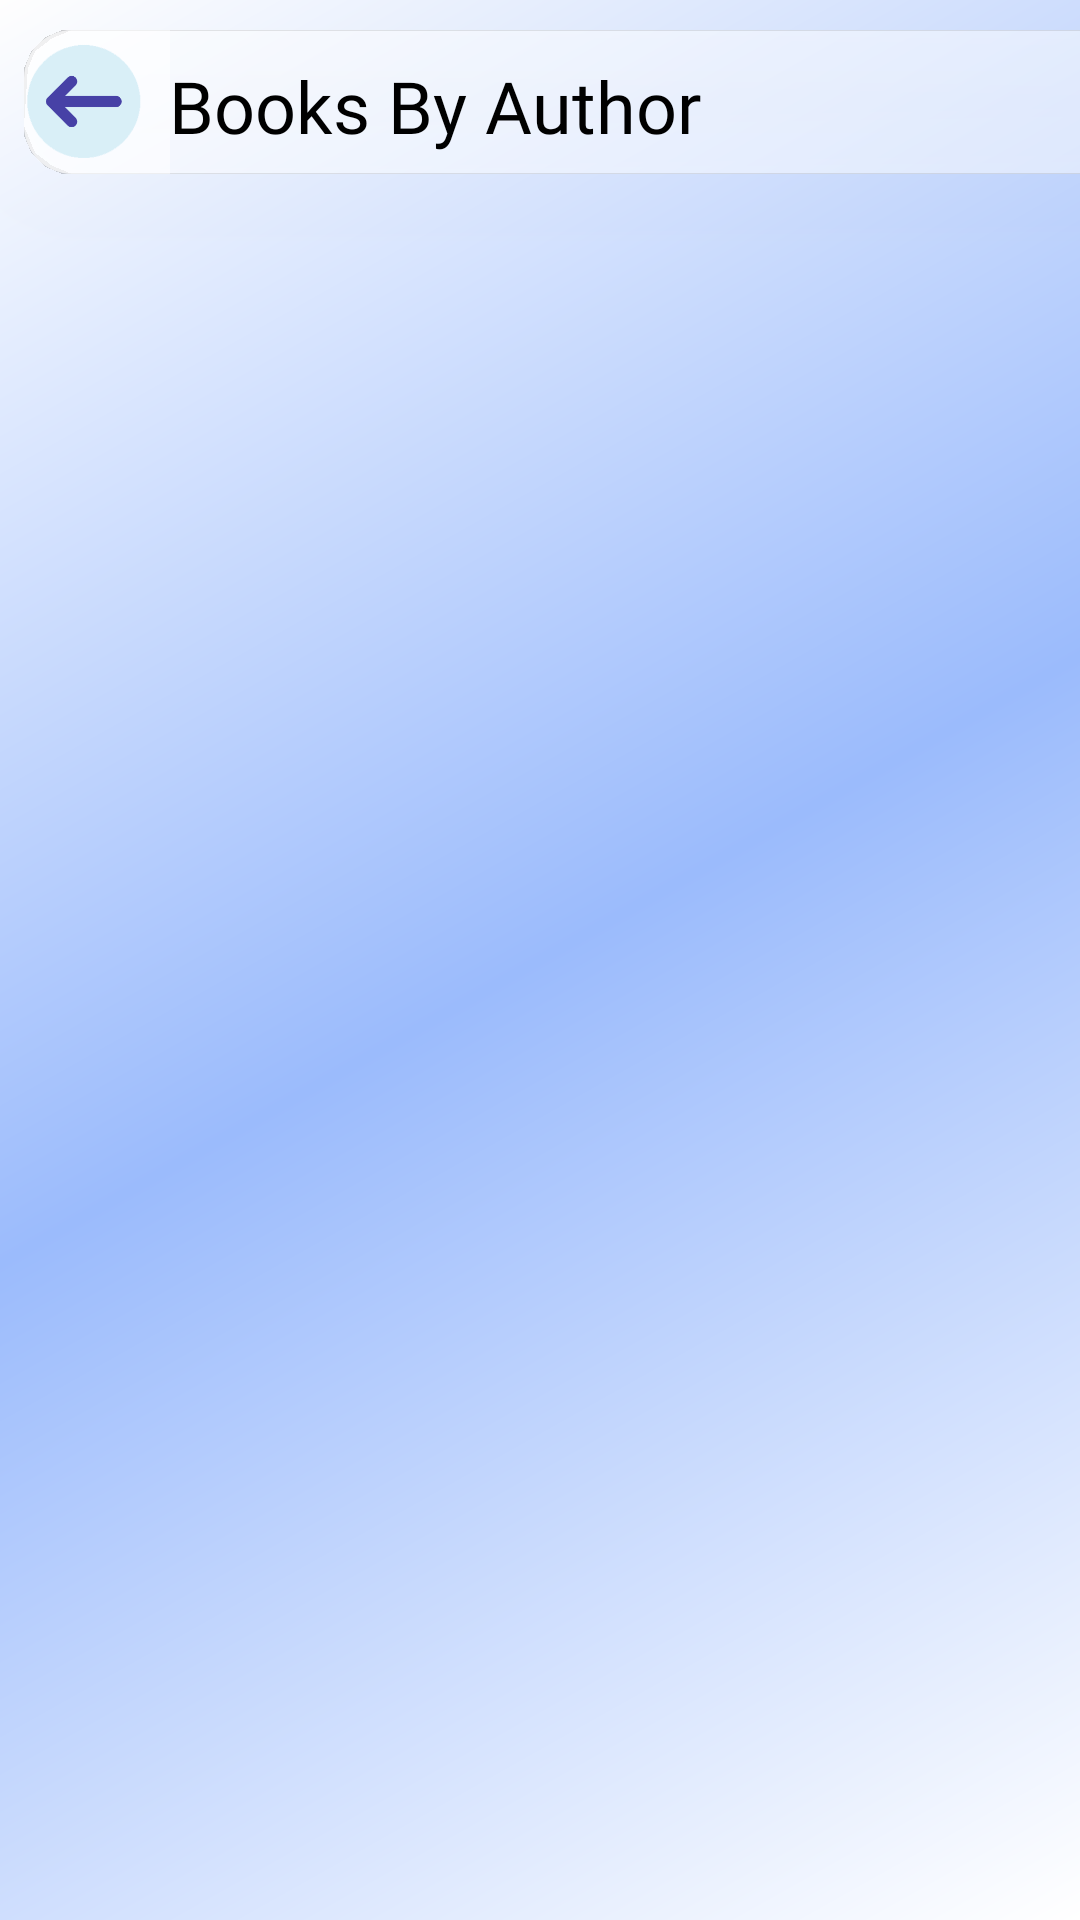

Here is an Android app screen rendered from its layout file. Give the layout XML and the strings, colors and styles it references.
<!-- AndroidManifest.xml: application theme Theme.SignUpForm -->
<!-- res/layout/activity_book_list.xml -->
<?xml version="1.0" encoding="utf-8"?>
<LinearLayout xmlns:android="http://schemas.android.com/apk/res/android"
    xmlns:tools="http://schemas.android.com/tools"
    android:layout_width="match_parent"
    android:layout_height="match_parent"
    xmlns:app="http://schemas.android.com/apk/res-auto"
    android:orientation="vertical"
    android:background="@drawable/gradient3">

    

    <com.google.android.material.card.MaterialCardView
        android:id="@+id/card_view"
        android:layout_width="380dp"
        android:layout_height="wrap_content"
        android:layout_marginStart="8dp"
        android:layout_marginTop="10dp"
        android:layout_marginEnd="16dp"
        android:layout_marginBottom="16dp"
        app:cardBackgroundColor="#76FFFFFF"
        app:cardCornerRadius="16dp"
        app:cardElevation="500dp"
        app:layout_constraintEnd_toEndOf="parent"
        app:layout_constraintStart_toStartOf="parent"
        app:layout_constraintTop_toTopOf="parent">

        <androidx.constraintlayout.widget.ConstraintLayout
            android:layout_width="wrap_content"
            android:layout_height="wrap_content">

            <ImageButton
                android:id="@+id/imageButton"
                android:layout_width="58dp"
                android:layout_height="48dp"
                android:layout_marginStart="-10dp"
                android:scaleType="fitCenter"
                android:src="@drawable/ic_go_back"
                app:layout_constraintStart_toStartOf="parent"
                app:layout_constraintTop_toTopOf="parent"
                android:background="#76FFFFFF"/>

            <TextView
                android:id="@+id/bookListTitle"
                android:layout_width="wrap_content"
                android:layout_height="wrap_content"
                android:layout_marginTop="9dp"
                android:text="Books By Author"
                android:textSize="24dp"
                android:textColor="@color/black"
                android:fontFamily="@font/poppins_bold"
                app:layout_constraintStart_toEndOf="@+id/imageButton"
                app:layout_constraintTop_toTopOf="parent"/>
        </androidx.constraintlayout.widget.ConstraintLayout>
    </com.google.android.material.card.MaterialCardView>

    
    <androidx.recyclerview.widget.RecyclerView
        android:id="@+id/recyclerViewBooks"
        android:layout_width="match_parent"
        android:layout_height="match_parent"
        android:padding="0dp"
        android:background="@android:color/transparent"/>



</LinearLayout>
<!-- resources referenced by this layout -->
<resources>
  <color name="black">#FF000000</color>
  <!-- drawable gradient3 (drawable) -->
  <?xml version="1.0" encoding="utf-8"?>
  <shape xmlns:android="http://schemas.android.com/apk/res/android"
      android:shape="rectangle">
      <gradient
          android:startColor="#FFFF"
          android:centerColor="#9BBBFC"
          android:endColor="#FFFF"
          android:angle="135"
          android:alpha="0.4"/>
  </shape>
  <!-- drawable ic_go_back: png bitmap (drawable, 6231 bytes) -->
  <style name="Theme.SignUpForm" parent="Theme.MaterialComponents.DayNight.NoActionBar">
          
          <item name="colorPrimary">@color/purple_500</item>
          <item name="colorPrimaryVariant">@color/purple_700</item>
          <item name="colorOnPrimary">@color/white</item>
          
          <item name="colorSecondary">@color/teal_200</item>
          <item name="colorSecondaryVariant">@color/teal_700</item>
          <item name="colorOnSecondary">@color/black</item>
          
          <item name="android:statusBarColor">?attr/colorPrimaryVariant</item>
          
  
          
          <item name="textInputStyle">@style/Widget.App.TextInputLayout</item>
      </style>
  <color name="purple_500">#FF6200EE</color>
  <color name="purple_700">#FF3700B3</color>
  <color name="white">#FFFFFFFF</color>
  <color name="teal_200">#FF03DAC5</color>
  <color name="teal_700">#FF018786</color>
  <style name="Widget.App.TextInputLayout" parent="Widget.MaterialComponents.TextInputLayout.FilledBox">
          <item name="boxCornerRadiusTopStart">16dp</item>
          <item name="boxCornerRadiusTopEnd">16dp</item>
          <item name="boxCornerRadiusBottomStart">16dp</item>
          <item name="boxCornerRadiusBottomEnd">16dp</item>
          <item name="boxBackgroundColor">@color/input_field_bg</item>
          <item name="boxStrokeWidth">0dp</item>
          <item name="boxStrokeWidthFocused">0dp</item>
          <item name="hintTextColor">@color/text_main_color</item>
      </style>
  <color name="input_field_bg">#F0F0F0</color>
  <color name="text_main_color">#424242</color>
</resources>
